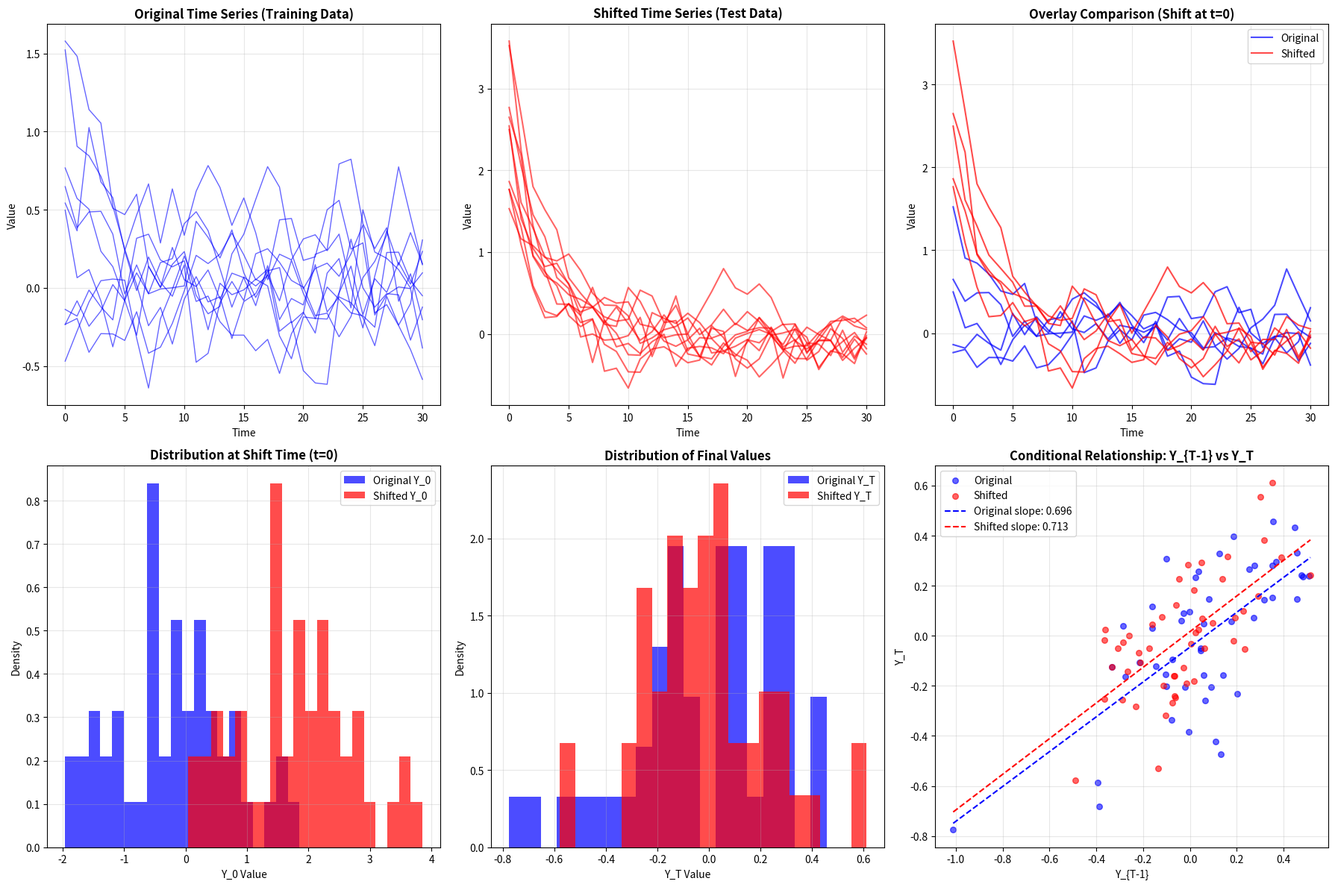

Here is the Python script that generated this plot:
#!/usr/bin/env python3
"""
=============================================================================
UNIVARIATE TIME SERIES GENERATOR WITH VISUALIZATION
=============================================================================

PURPOSE: Generate univariate AR(1) time series with covariate shift and 
         comprehensive visualization for understanding conformal prediction concepts.

MODEL: Y_t = α * Y_{t-1} + trend * t + ε_t
       where α is AR coefficient, trend is linear trend, ε_t ~ N(0, σ²)

COVARIATE SHIFT: Modifies distribution of Y_{0...T-1} while preserving 
                 P(Y_T | Y_{0...T-1}) by regenerating Y_T with same AR(1) model

KEY FEATURES:
- Univariate AR(1) time series generation
- Extensive 6-panel visualization showing covariate shift effects
- Statistical summaries and model verification
- Multiple shift types: mean_shift, scale_shift, selection_bias, time_varying
- Likelihood ratio computation with visualization
- Terminal output with detailed analysis

DEFAULT VALUES:
- T=30 (time series length), d=1 (univariate), n_train=100, n_test=50
- ar_coef=0.7, noise_std=0.2, shift_amount=2.0, shift_time=0
- seed=42, save_plot=False

USAGE:
  python ts_generator.py                           # Basic visualization (shift at t=0)
  python ts_generator.py --save_plot               # Save plots to file
  python ts_generator.py --shift_time 15 --T 30   # Mid-series shift at t=15
  python ts_generator.py --shift_amount 3.0 --T 50 # Larger shift, longer series

OUTPUT: Comprehensive plots showing original vs shifted time series, 
        distributions, and preserved conditional relationships
=============================================================================
"""

import numpy as np
import matplotlib.pyplot as plt
from scipy import stats
from typing import Tuple, Optional, Callable
import pandas as pd
import argparse

class TimeSeriesGenerator:
    """
    Generate time series data for conformal prediction with covariate shift.
    """
    
    def __init__(self, T: int = 50, d: int = 1, seed: Optional[int] = None):
        self.T = T
        self.d = d
        if seed is not None:
            np.random.seed(seed)
    
    def generate_ar_process(self, 
                           n: int,
                           ar_coef: float = 0.7,
                           noise_std: float = 0.1,
                           initial_mean: float = 0.0,
                           initial_std: float = 1.0,
                           trend_coef: float = 0.0) -> np.ndarray:
        """Generate AR(1) time series with optional trend."""
        data = np.zeros((n, self.T + 1, self.d))
        
        # Generate initial conditions Y_0
        data[:, 0, :] = np.random.normal(initial_mean, initial_std, (n, self.d))
        
        # Generate the rest of the time series
        for t in range(1, self.T + 1):
            noise = np.random.normal(0, noise_std, (n, self.d))
            trend = trend_coef * t
            data[:, t, :] = ar_coef * data[:, t-1, :] + trend + noise
            
        return data
    
    def introduce_covariate_shift(self,
                                data: np.ndarray,
                                conditional_model: str = 'ar1',
                                model_params: dict = None,
                                shift_type: str = 'mean_shift',
                                shift_params: dict = None,
                                shift_time: int = 0) -> Tuple[np.ndarray, np.ndarray]:
        """
        Introduce covariate shift by modifying covariates and regenerating targets.
        
        Args:
            shift_time: When shift occurs (0 = from beginning, k = starts at time k)
        """
        if shift_params is None:
            shift_params = {}
        if model_params is None:
            model_params = {'ar_coef': 0.7, 'noise_std': 0.1}
            
        n, T_plus_1, d = data.shape
        shifted_data = data.copy()
        
        # Determine which time points to shift
        if shift_time == 0:
            time_mask = slice(None, -1)  # Y_0 to Y_{T-1}
        else:
            if shift_time >= T_plus_1 - 1:
                raise ValueError(f"shift_time ({shift_time}) must be < {T_plus_1 - 1}")
            time_mask = slice(shift_time, -1)  # Y_{shift_time} to Y_{T-1}
        
        # Step 1: Apply covariate shift to selected time points
        if shift_type == 'mean_shift':
            shift_amount = shift_params.get('shift_amount', 1.0)
            shifted_data[:, time_mask, :] += shift_amount
            
        elif shift_type == 'scale_shift':
            scale_factor = shift_params.get('scale_factor', 1.5)
            mean = np.mean(shifted_data[:, time_mask, :], axis=(0, 1), keepdims=True)
            shifted_data[:, time_mask, :] = mean + scale_factor * (shifted_data[:, time_mask, :] - mean)
            
        elif shift_type == 'selection_bias':
            threshold = shift_params.get('threshold', 0.0)
            selection_prob = shift_params.get('selection_prob', 0.7)
            
            reference_time = shift_time if shift_time > 0 else 0
            initial_values = shifted_data[:, reference_time, 0]
            probs = np.where(initial_values > threshold, selection_prob, 1 - selection_prob)
            
            selected_indices = np.random.binomial(1, probs).astype(bool)
            shifted_data = shifted_data[selected_indices]
            n = shifted_data.shape[0]
            
        elif shift_type == 'time_varying':
            shift_strength = shift_params.get('shift_strength', 0.1)
            start_idx = shift_time
            end_idx = T_plus_1 - 1
            for t in range(start_idx, end_idx):
                time_factor = (t - start_idx) / max(end_idx - start_idx - 1, 1)
                shift = shift_strength * time_factor * np.sin(2 * np.pi * time_factor)
                shifted_data[:, t, :] += shift
        
        # Step 2: Regenerate time points after the shift using the same conditional model
        if shift_time == 0:
            regen_start = 1
        else:
            regen_start = shift_time + 1
            
        for t in range(regen_start, T_plus_1 - 1):
            if conditional_model == 'ar1':
                ar_coef = model_params.get('ar_coef', 0.7)
                noise_std = model_params.get('noise_std', 0.1)
                trend_coef = model_params.get('trend_coef', 0.0)
                
                noise = np.random.normal(0, noise_std, (n, d))
                trend = trend_coef * t
                shifted_data[:, t, :] = ar_coef * shifted_data[:, t-1, :] + trend + noise
                
        # Finally, regenerate the target Y_T
        t = T_plus_1 - 1
        if conditional_model == 'ar1':
            ar_coef = model_params.get('ar_coef', 0.7)
            noise_std = model_params.get('noise_std', 0.1)
            trend_coef = model_params.get('trend_coef', 0.0)
            
            noise = np.random.normal(0, noise_std, (n, d))
            trend = trend_coef * t
            shifted_data[:, -1, :] = ar_coef * shifted_data[:, -2, :] + trend + noise
        
        return data, shifted_data
    
    def compute_likelihood_ratios(self,
                                original_data: np.ndarray,
                                shifted_data: np.ndarray,
                                method: str = 'gaussian_kde') -> np.ndarray:
        """Compute likelihood ratios for weighting."""
        original_covariates = original_data[:, :-1, :].reshape(original_data.shape[0], -1)
        shifted_covariates = shifted_data[:, :-1, :].reshape(shifted_data.shape[0], -1)
        
        # For simplicity, use just the initial conditions
        original_initial = original_data[:, 0, 0]
        shifted_initial = shifted_data[:, 0, 0]
        
        if method == 'gaussian_kde':
            kde_original = stats.gaussian_kde(original_initial)
            kde_shifted = stats.gaussian_kde(shifted_initial)
            
            likelihood_ratios = kde_shifted(shifted_initial) / (kde_original(shifted_initial) + 1e-10)
            
        return likelihood_ratios
    
    def visualize_covariate_shift(self, original_data: np.ndarray, shifted_data: np.ndarray, 
                                shift_time: int = 0, save_plot: bool = False, 
                                filename: str = "covariate_shift.png"):
        """Create comprehensive visualization of the covariate shift with timing illustration."""
        fig = plt.figure(figsize=(18, 12))
        
        # Plot 1: Sample time series from original data
        plt.subplot(2, 3, 1)
        n_plot = min(10, original_data.shape[0])
        for i in range(n_plot):
            plt.plot(original_data[i, :, 0], alpha=0.6, color='blue', linewidth=1)
        plt.title('Original Time Series (Training Data)', fontsize=12, fontweight='bold')
        plt.xlabel('Time')
        plt.ylabel('Value')
        plt.grid(True, alpha=0.3)
        
        # Plot 2: Sample time series from shifted data with shift timing highlighted
        plt.subplot(2, 3, 2)
        n_plot = min(10, shifted_data.shape[0])
        T = shifted_data.shape[1]
        
        for i in range(n_plot):
            # Plot pre-shift period in blue (if any)
            if shift_time > 0:
                plt.plot(range(shift_time), shifted_data[i, :shift_time, 0], 
                        alpha=0.6, color='blue', linewidth=1.5)
            
            # Plot post-shift period in red
            plt.plot(range(shift_time, T), shifted_data[i, shift_time:, 0], 
                    alpha=0.6, color='red', linewidth=1.5)
            
        # Add vertical line to show shift timing
        if shift_time > 0:
            plt.axvline(x=shift_time, color='black', linestyle='--', linewidth=2, 
                       label=f'Shift at t={shift_time}')
            plt.legend()
            
        plt.title('Shifted Time Series (Test Data)', fontsize=12, fontweight='bold')
        plt.xlabel('Time')
        plt.ylabel('Value')
        plt.grid(True, alpha=0.3)
        
        # Plot 3: Overlay comparison with shift timing
        plt.subplot(2, 3, 3)
        for i in range(min(5, original_data.shape[0])):
            plt.plot(original_data[i, :, 0], alpha=0.7, color='blue', linewidth=1.5, 
                    label='Original' if i == 0 else '')
        
        for i in range(min(5, shifted_data.shape[0])):
            # Pre-shift in blue, post-shift in red
            if shift_time > 0:
                plt.plot(range(shift_time), shifted_data[i, :shift_time, 0], 
                        alpha=0.7, color='blue', linewidth=1.5)
            plt.plot(range(shift_time, T), shifted_data[i, shift_time:, 0], 
                    alpha=0.7, color='red', linewidth=1.5,
                    label='Shifted' if i == 0 else '')
        
        # Highlight shift timing
        if shift_time > 0:
            plt.axvline(x=shift_time, color='black', linestyle='--', linewidth=2, alpha=0.8)
            plt.fill_between([shift_time, T-1], plt.ylim()[0], plt.ylim()[1], 
                           alpha=0.1, color='red', label='Shift Period')
        
        plt.title(f'Overlay Comparison (Shift at t={shift_time})', fontsize=12, fontweight='bold')
        plt.xlabel('Time')
        plt.ylabel('Value')
        plt.legend()
        plt.grid(True, alpha=0.3)
        
        # Plot 4: Distribution of initial values (Y_0) or shift-time values
        plt.subplot(2, 3, 4)
        reference_time = max(0, shift_time)
        original_ref = original_data[:, reference_time, 0]
        shifted_ref = shifted_data[:, reference_time, 0]
        
        plt.hist(original_ref, bins=20, alpha=0.7, label=f'Original Y_{reference_time}', 
                color='blue', density=True)
        plt.hist(shifted_ref, bins=20, alpha=0.7, label=f'Shifted Y_{reference_time}', 
                color='red', density=True)
        plt.title(f'Distribution at Shift Time (t={reference_time})', fontsize=12, fontweight='bold')
        plt.xlabel(f'Y_{reference_time} Value')
        plt.ylabel('Density')
        plt.legend()
        plt.grid(True, alpha=0.3)
        
        # Plot 5: Distribution of final values (Y_T)
        plt.subplot(2, 3, 5)
        original_final = original_data[:, -1, 0]
        shifted_final = shifted_data[:, -1, 0]
        
        plt.hist(original_final, bins=20, alpha=0.7, label='Original Y_T', 
                color='blue', density=True)
        plt.hist(shifted_final, bins=20, alpha=0.7, label='Shifted Y_T', 
                color='red', density=True)
        plt.title('Distribution of Final Values', fontsize=12, fontweight='bold')
        plt.xlabel('Y_T Value')
        plt.ylabel('Density')
        plt.legend()
        plt.grid(True, alpha=0.3)
        
        # Plot 6: Scatter plot Y_{T-1} vs Y_T to show conditional relationship
        plt.subplot(2, 3, 6)
        original_prev = original_data[:, -2, 0]
        original_final = original_data[:, -1, 0]
        shifted_prev = shifted_data[:, -2, 0]
        shifted_final = shifted_data[:, -1, 0]
        
        plt.scatter(original_prev, original_final, alpha=0.6, color='blue', 
                   label='Original', s=30)
        plt.scatter(shifted_prev, shifted_final, alpha=0.6, color='red', 
                   label='Shifted', s=30)
        
        # Add regression lines to show preserved conditional relationship
        from scipy.stats import linregress
        slope_orig, intercept_orig, r_orig, _, _ = linregress(original_prev, original_final)
        slope_shift, intercept_shift, r_shift, _, _ = linregress(shifted_prev, shifted_final)
        
        x_range = np.linspace(min(np.min(original_prev), np.min(shifted_prev)),
                             max(np.max(original_prev), np.max(shifted_prev)), 100)
        plt.plot(x_range, slope_orig * x_range + intercept_orig, 'b--', 
                label=f'Original slope: {slope_orig:.3f}')
        plt.plot(x_range, slope_shift * x_range + intercept_shift, 'r--', 
                label=f'Shifted slope: {slope_shift:.3f}')
        
        plt.title('Conditional Relationship: Y_{T-1} vs Y_T', fontsize=12, fontweight='bold')
        plt.xlabel('Y_{T-1}')
        plt.ylabel('Y_T')
        plt.legend()
        plt.grid(True, alpha=0.3)
        
        plt.tight_layout()
        
        if save_plot:
            plt.savefig(filename, dpi=300, bbox_inches='tight')
            print(f"Plot saved as {filename}")
        
        plt.show()
    
    def print_statistics(self, original_data: np.ndarray, shifted_data: np.ndarray, shift_time: int = 0):
        """Print summary statistics to understand the shift."""
        print("\n" + "="*70)
        print("COVARIATE SHIFT ANALYSIS")
        print("="*70)
        
        # Original data statistics
        orig_initial = original_data[:, 0, 0]
        orig_final = original_data[:, -1, 0]
        
        # Shifted data statistics  
        shift_initial = shifted_data[:, 0, 0]
        shift_final = shifted_data[:, -1, 0]
        
        print(f"\nShift Timing: t = {shift_time}")
        if shift_time == 0:
            print("  → Entire covariate history Y₀...T₋₁ is shifted")
        else:
            print(f"  → Time points Y₀...Y_{shift_time-1} unchanged")
            print(f"  → Time points Y_{shift_time}...T₋₁ shifted")
        
        print(f"\nOriginal Data (n={original_data.shape[0]}):")
        print(f"  Y₀ - Mean: {np.mean(orig_initial):.3f}, Std: {np.std(orig_initial):.3f}")
        print(f"  Y_T - Mean: {np.mean(orig_final):.3f}, Std: {np.std(orig_final):.3f}")
        
        print(f"\nShifted Data (n={shifted_data.shape[0]}):")
        print(f"  Y₀ - Mean: {np.mean(shift_initial):.3f}, Std: {np.std(shift_initial):.3f}")
        print(f"  Y_T - Mean: {np.mean(shift_final):.3f}, Std: {np.std(shift_final):.3f}")
        
        # Compare at shift time
        reference_time = max(0, shift_time)
        orig_ref = original_data[:, reference_time, 0]
        shift_ref = shifted_data[:, reference_time, 0]
        
        print(f"\nShift in Covariates at t={reference_time}:")
        print(f"  Mean difference: {np.mean(shift_ref) - np.mean(orig_ref):.3f}")
        print(f"  Std ratio: {np.std(shift_ref) / (np.std(orig_ref) + 1e-10):.3f}")
        
        # Check if conditional relationship is preserved
        from scipy.stats import linregress
        orig_slope, _, orig_r2, _, _ = linregress(original_data[:, -2, 0], original_data[:, -1, 0])
        shift_slope, _, shift_r2, _, _ = linregress(shifted_data[:, -2, 0], shifted_data[:, -1, 0])
        
        print(f"\nConditional Relationship P(Y_T | Y_{{T-1}}):")
        print(f"  Original slope: {orig_slope:.3f} (R²: {orig_r2:.3f})")
        print(f"  Shifted slope: {shift_slope:.3f} (R²: {shift_r2:.3f})")
        print(f"  Slope preservation: {'✓' if abs(orig_slope - shift_slope) < 0.1 else '✗'}")
        
        if shift_time > 0:
            print(f"\nTiming Analysis:")
            # Check pre-shift period correlation
            if shift_time > 1:
                pre_orig = original_data[:, :shift_time, 0].mean(axis=1)
                pre_shift = shifted_data[:, :shift_time, 0].mean(axis=1)
                pre_corr = np.corrcoef(pre_orig, pre_shift)[0, 1]
                print(f"  Pre-shift correlation: {pre_corr:.3f} (should be ~1.0)")
            
            # Check post-shift period difference
            post_orig = original_data[:, shift_time:, 0].mean(axis=1)
            post_shift = shifted_data[:, shift_time:, 0].mean(axis=1)
            post_diff = np.mean(post_shift - post_orig)
            print(f"  Post-shift mean difference: {post_diff:.3f}")


def main():
    """Main function to run the time series generation and visualization."""
    parser = argparse.ArgumentParser(description='Generate time series with covariate shift')
    parser.add_argument('--n_train', type=int, default=100, help='Number of training series')
    parser.add_argument('--n_test', type=int, default=50, help='Number of test series') 
    parser.add_argument('--T', type=int, default=30, help='Length of time series')
    parser.add_argument('--shift_amount', type=float, default=2.0, help='Amount of mean shift')
    parser.add_argument('--ar_coef', type=float, default=0.7, help='AR coefficient')
    parser.add_argument('--noise_std', type=float, default=0.2, help='Noise standard deviation')
    parser.add_argument('--seed', type=int, default=42, help='Random seed')
    parser.add_argument('--shift_time', type=int, default=0, help='When covariate shift occurs (0=from start)')
    parser.add_argument('--save_plot', action='store_true', help='Save plot to file')
    
    args = parser.parse_args()
    
    print("Time Series Generator with Covariate Shift")
    print("="*50)
    print(f"Parameters:")
    print(f"  Training series: {args.n_train}")
    print(f"  Test series: {args.n_test}")
    print(f"  Time series length: {args.T + 1}")
    print(f"  AR coefficient: {args.ar_coef}")
    print(f"  Noise std: {args.noise_std}")
    print(f"  Shift amount: {args.shift_amount}")
    print(f"  Shift time: {args.shift_time}")
    print(f"  Random seed: {args.seed}")
    
    # Initialize generator
    generator = TimeSeriesGenerator(T=args.T, d=1, seed=args.seed)
    
    # Generate original training data
    print(f"\nGenerating {args.n_train} training time series...")
    train_data = generator.generate_ar_process(
        n=args.n_train,
        ar_coef=args.ar_coef,
        noise_std=args.noise_std,
        initial_mean=0.0,
        initial_std=1.0,
        trend_coef=0.0
    )
    
    print(f"Generated {args.n_train} training time series of length {generator.T+1}")
    print(f"Data shape: {train_data.shape}")
    
    # Create test data with covariate shift
    print(f"Applying covariate shift to {args.n_test} test series...")
    original_test, shifted_test = generator.introduce_covariate_shift(
        train_data[:args.n_test],
        conditional_model='ar1',
        model_params={
            'ar_coef': args.ar_coef, 
            'noise_std': args.noise_std, 
            'trend_coef': 0.0
        },
        shift_type='mean_shift',
        shift_params={'shift_amount': args.shift_amount},
        shift_time=args.shift_time
    )
    
    # Compute likelihood ratios
    likelihood_ratios = generator.compute_likelihood_ratios(train_data, shifted_test)
    
    # Print statistics
    generator.print_statistics(original_test, shifted_test, shift_time=args.shift_time)
    
    print(f"\nLikelihood Ratios:")
    print(f"  Mean: {np.mean(likelihood_ratios):.3f}")
    print(f"  Std: {np.std(likelihood_ratios):.3f}")
    print(f"  Min: {np.min(likelihood_ratios):.3f}")
    print(f"  Max: {np.max(likelihood_ratios):.3f}")
    
    # Create visualization
    print(f"\nGenerating visualization...")
    generator.visualize_covariate_shift(
        original_test, 
        shifted_test, 
        shift_time=args.shift_time,
        save_plot=args.save_plot,
        filename="covariate_shift_visualization.png"
    )
    
    print("\nAnalysis complete! Check the generated plots to see the covariate shift.")

if __name__ == "__main__":
    main()
